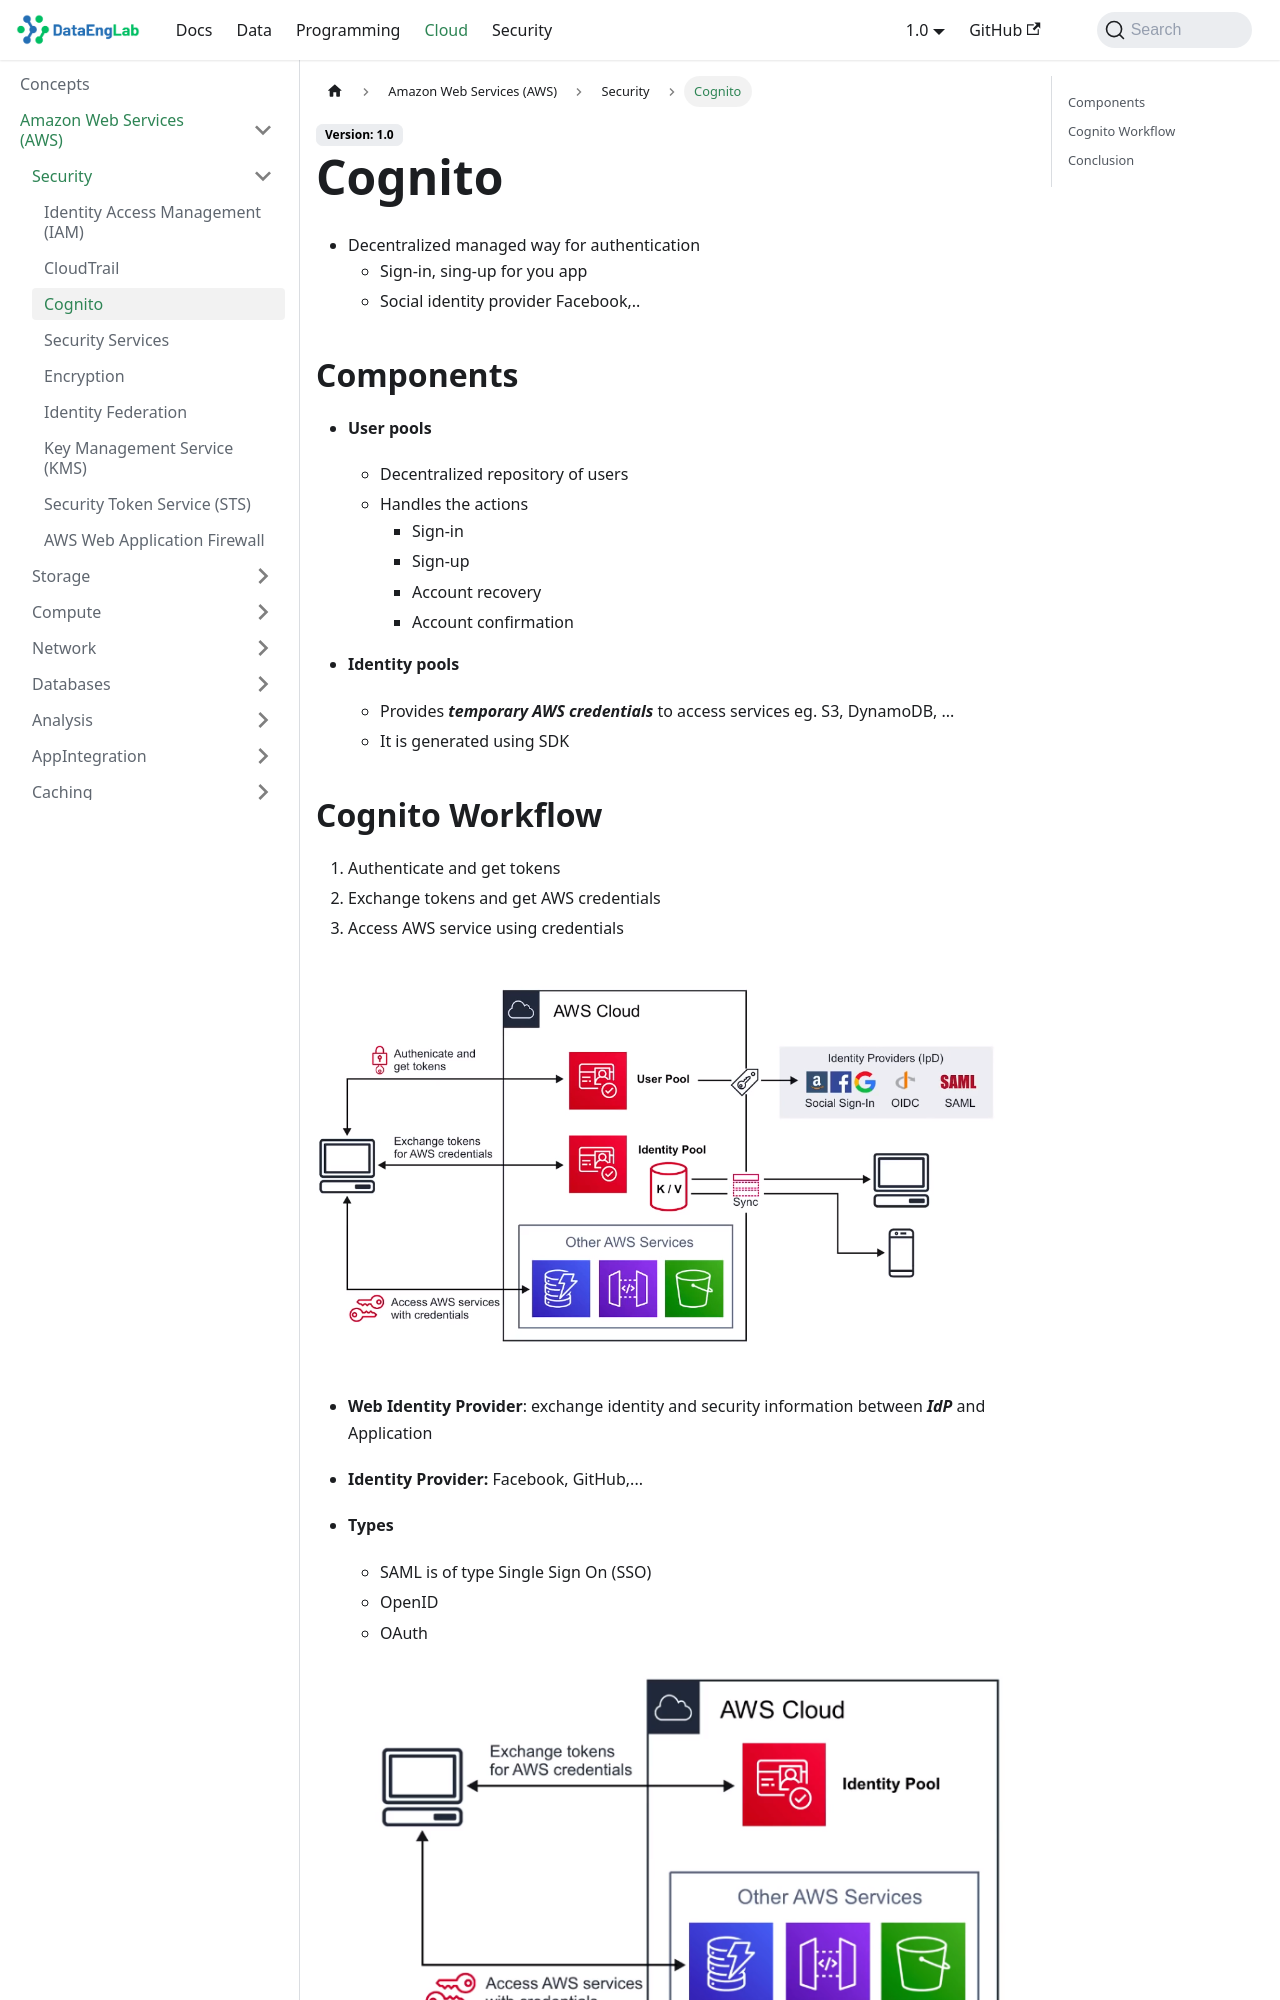

repository: Massipssa/Docs · page: docs/cloud/aws/Security/cognito/index.html · generator: mkdocs

# Cognito

* Decentralized managed way for authtication
    * Sign-in, sing-up for you app
    * Social identity provider Facebook,..

<div style="text-align:center"><img src="/aws/Other/Cognito/archi.png"/></div>

* **Web Identity Provider**: exchange identity and security information between ***IdP*** and Application
* **Identity Provider:** Facebook, GitHub,...
* **Types**
    * SAML is of type Single Sign On (SSO)
    * OpenID
    * OAuth

* **User pools**
    * Dicentralized repository of users
    * Handles the actions
        * Sign-in
        * Sign-up
        * Account recovery
        * Account confirmation

* **Identity pools**
    * Provides ***temporary AWS credentials*** to access services eg. S3, DynamoDB, ...
    * It is generated using SDK
